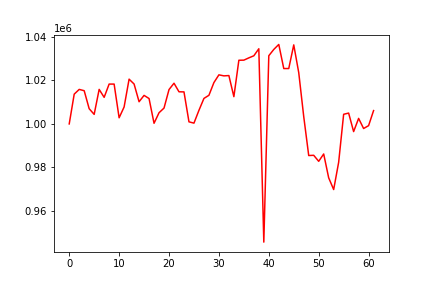

Values plotted in this chart, from the file beside it:
, 0
0, 1000000
1, 1013671
2, 1015849
3, 1015255
4, 1006978
5, 1004380
6, 1015855
7, 1012206
8, 1018293
9, 1018292
10, 1002817
11, 1007774
12, 1020551
13, 1018320
14, 1010188
15, 1013102
16, 1011660
17, 1000294
18, 1005130
19, 1007282
20, 1015766
21, 1018685
22, 1014748
23, 1014710
24, 1000957
25, 1000361
26, 1006250
27, 1011709
28, 1013148
29, 1018989
30, 1022536
31, 1022064
32, 1022205
33, 1012512
34, 1029238
35, 1029285
36, 1030330
37, 1031289
38, 1034511
39, 945726
40, 1031316
41, 1034198
42, 1036494
43, 1025428
44, 1025428
45, 1036289
46, 1023550
47, 1003380
48, 985482
49, 985592
50, 982828
51, 986202
52, 975255
53, 969863
54, 982374
55, 1004419
56, 1004978
57, 996476
58, 1002536
59, 997889
... 2 more rows
